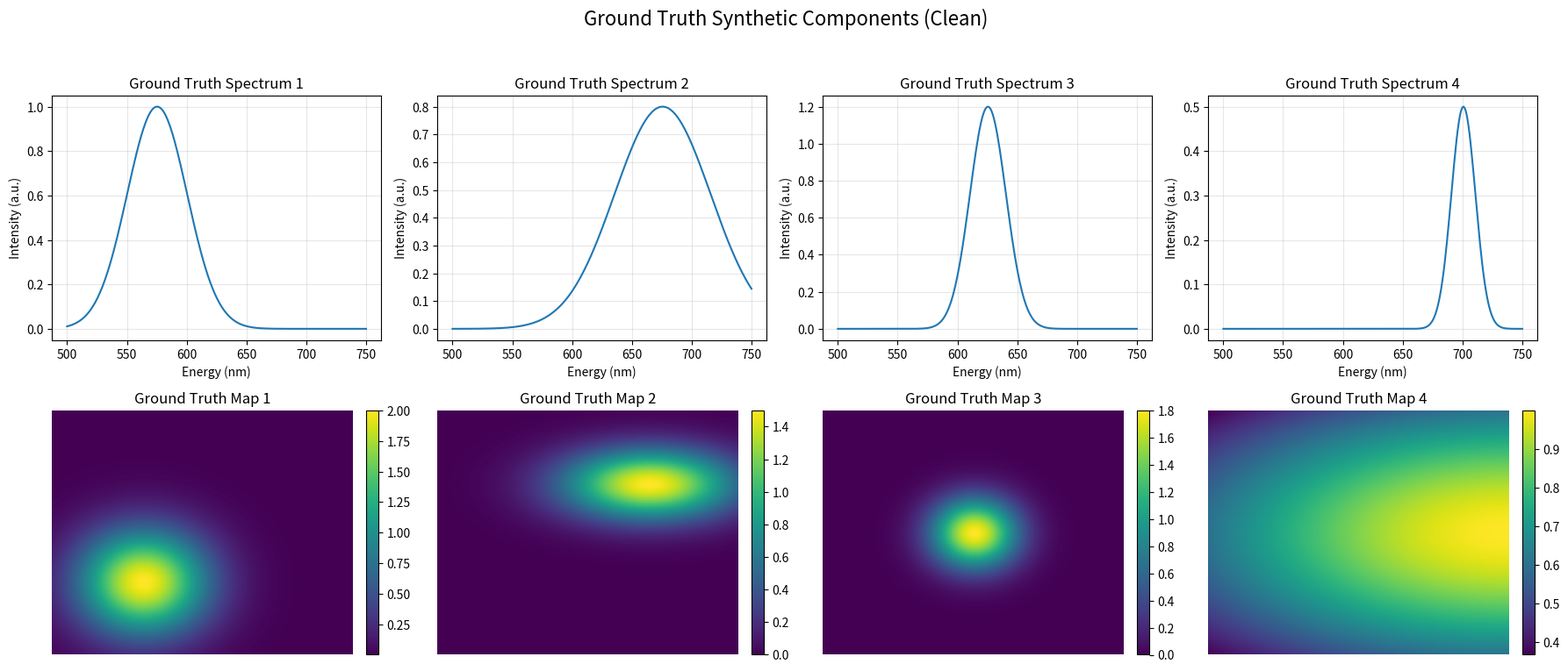

Python code for this plot:
import numpy as np
import os
import logging
import json
import matplotlib.pyplot as plt

# Configure basic logging for the test script
logging.basicConfig(level=logging.INFO, format='%(asctime)s - %(name)s - %(levelname)s - %(message)s')
logger = logging.getLogger(__name__)

def _gaussian(x, amp, center, sigma):
    """Helper for creating 1D Gaussian spectra."""
    return amp * np.exp(-((x - center)**2) / (2 * sigma**2))

def _gaussian_2d(x, y, amp, center_x, center_y, sigma_x, sigma_y):
    """Helper for creating 2D Gaussian spatial maps."""
    return amp * np.exp(
        -(((x - center_x)**2 / (2 * sigma_x**2)) + 
          ((y - center_y)**2 / (2 * sigma_y**2)))
    )
    
def create_synthetic_data(config: dict):
    """
    Creates a configurable "black box" synthetic 3D dataset based on a config dict.
    
    Returns:
        tuple: (
            noisy_data (np.ndarray), 
            spectra_to_plot (list[np.ndarray]), 
            maps_to_plot (list[np.ndarray])
        )
    """
    h = config.get("h", 100)
    w = config.get("w", 100)
    e = config.get("e", 50)
    n_components = config.get("n_components", 2)
    
    logger.info(f"Creating synthetic data ({h}x{w}x{e}) with {n_components} components...")
    
    np.random.seed(42) # For reproducible noise
    
    # 1. Define spectral components (we'll define 4, and use the first n_components)
    spec_channels = np.arange(e)
    
    # --- ADJUSTED SPECTRA PLACEMENT ---
    # Original centers (15, 35, 25, 40) and sigmas (5, 8, 3, 2) were for e=50.
    # We now define them as fractions of the total spectral range 'e'
    # so they scale correctly with any value of 'e'.
    all_spectra = [
        _gaussian(spec_channels, amp=1.0, center=e*0.30, sigma=e*0.10), # Comp 1 (was center=15, sigma=5)
        _gaussian(spec_channels, amp=0.8, center=e*0.70, sigma=e*0.16), # Comp 2 (was center=35, sigma=8)
        _gaussian(spec_channels, amp=1.2, center=e*0.50, sigma=e*0.06), # Comp 3 (was center=25, sigma=3)
        _gaussian(spec_channels, amp=0.5, center=e*0.80, sigma=e*0.04)  # Comp 4 (was center=40, sigma=2)
    ]
    # --- END OF ADJUSTMENT ---
    
    # 2. Define spatial maps (we'll define 4, and use the first n_components)
    y, x = np.indices((h, w))
    all_maps = [
        _gaussian_2d(x, y, amp=2.0, center_x=30, center_y=70, sigma_x=15, sigma_y=15), # Map 1: Bottom-left
        _gaussian_2d(x, y, amp=1.5, center_x=70, center_y=30, sigma_x=20, sigma_y=10), # Map 2: Top-right
        _gaussian_2d(x, y, amp=1.8, center_x=50, center_y=50, sigma_x=10, sigma_y=10), # Map 3: Center
        _gaussian_2d(x, y, amp=1.0, center_x=w, center_y=h/2, sigma_x=w, sigma_y=h/2)  # Map 4: Gradient
    ]
    
    if n_components > len(all_spectra):
        raise ValueError(f"Config n_components ({n_components}) is larger than pre-defined components ({len(all_spectra)})")

    # Get the components we will actually use
    spectra_to_plot = all_spectra[:n_components]
    maps_to_plot = all_maps[:n_components]

    # 3. Create clean data by combining components
    clean_data = np.zeros((h, w, e))
    for i in range(n_components):
        clean_data += maps_to_plot[i][..., np.newaxis] * spectra_to_plot[i]
    
    data = clean_data
    
    # 4. Add noise based on config
    
    if config.get("add_background_noise", True):
        level = config.get("background_level", 0.1)
        background_noise = np.random.rand(h, w, e) * level
        data += background_noise
        logger.info(f"Added background noise (level={level})")

    if config.get("add_gaussian_noise", True):
        level = config.get("gaussian_level", 0.05)
        gaussian_noise = np.random.normal(0, level, (h, w, e))
        data += gaussian_noise
        logger.info(f"Added Gaussian noise (level={level})")

    # 5. Add "bad" negative noise region (to be clipped)
    if config.get("add_negative_noise", True):
        level = config.get("negative_level", -0.5)
        data[10:20, 10:20, :] = level + np.random.normal(0, 0.05, (10, 10, e))
        logger.info(f"Added negative noise region (level={level})")

    # 6. Add "cosmic ray" spikes (to be despiked)
    if config.get("add_spikes", True):
        n_spikes = config.get("n_spikes", 10)
        intensity = config.get("spike_intensity", 800.0)
        for _ in range(n_spikes):
            spike_h, spike_w, spike_e = np.random.randint(0, h), np.random.randint(0, w), np.random.randint(0, e)
            data[spike_h, spike_w, spike_e] = np.random.uniform(intensity, intensity + 200.0)
        logger.info(f"Added {n_spikes} spikes (intensity ~{intensity})")

    
    logger.info(f"Realistic synthetic data created: Min={np.min(data):.2f}, Max={np.max(data):.2f}, Mean={np.mean(data):.2f}")
    return data, spectra_to_plot, maps_to_plot

def _save_ground_truth_plot(spectra: list, maps: list, filename: str, energy_range: dict = None):
    """Saves a plot of the clean, ground-truth components."""
    try:
        n_components = len(spectra)
        if n_components == 0:
            logger.warning("No ground truth components to plot.")
            return

        fig, axes = plt.subplots(2, n_components, figsize=(n_components * 4.5, 8), squeeze=False)
        fig.suptitle("Ground Truth Synthetic Components (Clean)", fontsize=16)

        # Create X-axis (Energy or Channels)
        e = spectra[0].shape[0]
        x_axis = np.arange(e)
        x_label = f"Channel (0-{e-1})"
        if energy_range:
            start = energy_range.get("start", 0)
            end = energy_range.get("end", e-1)
            units = energy_range.get("units", "a.u.")
            x_axis = np.linspace(start, end, e)
            x_label = f"Energy ({units})"
        
        for i in range(n_components):
            # Plot spectrum
            ax_spec = axes[0, i]
            ax_spec.plot(x_axis, spectra[i], label=f"GT Comp {i+1}")
            ax_spec.set_title(f"Ground Truth Spectrum {i+1}")
            ax_spec.set_xlabel(x_label)
            ax_spec.set_ylabel("Intensity (a.u.)")
            ax_spec.grid(True, alpha=0.3)
            
            # Plot map
            ax_map = axes[1, i]
            im = ax_map.imshow(maps[i], aspect='auto')
            ax_map.set_title(f"Ground Truth Map {i+1}")
            ax_map.axis('off')
            plt.colorbar(im, ax=ax_map, fraction=0.046, pad=0.04)

        plt.tight_layout(rect=[0, 0.03, 1, 0.95])
        plt.savefig(filename)
        plt.close(fig)
        logger.info(f"Successfully saved ground truth plot to: {filename}")

    except Exception as e:
        logger.error(f"Failed to save ground truth plot: {e}", exc_info=True)


def convert_sets_to_lists(obj):
    """
    Recursively traverses a dictionary or list, converting any sets to lists.
    This makes the object JSON serializable.
    """
    if isinstance(obj, set):
        return list(obj)
    if isinstance(obj, dict):
        return {key: convert_sets_to_lists(value) for key, value in obj.items()}
    if isinstance(obj, list):
        return [convert_sets_to_lists(element) for element in obj]
    return obj

def main():
    """
    Generates and saves the synthetic data and its corresponding metadata.
    """
    
    print("--- Generating Synthetic Hyperspectral Dataset ---")

    # --- THIS IS YOUR NEW CONTROL PANEL ---
    DATA_CONFIG = {
        "h": 100,
        "w": 100,
        "e": 256,
        "n_components": 4,
        "add_background_noise": False,
        "background_level": 0.1,
        "add_gaussian_noise": False,
        "gaussian_level": 0.05,
        "add_negative_noise": False,
        "negative_level": -0.5,
        "add_spikes": False,
        "n_spikes": 50,
        "spike_intensity": 1500.0
    }
    # ------------------------------------

    # 1. Create data and ground truth components
    data, gt_spectra, gt_maps = create_synthetic_data(DATA_CONFIG)
    
    # 2. Dynamically create the description for the metadata
    description_parts = [
        f"Synthetic data with {DATA_CONFIG['n_components']} overlapping spectral components."
    ]
    if DATA_CONFIG.get("add_spikes", False):
        description_parts.append("Contains high-intensity spikes.")
    if DATA_CONFIG.get("add_negative_noise", False):
        description_parts.append("Contains negative noise.")
    if DATA_CONFIG.get("add_background_noise", False):
        description_parts.append("Contains a low-signal background.")
    
    system_info = {
        "experiment_type": "Spectroscopy",
        "experiment": {"technique": "PL Map"},
        "sample": {"material": "Test Material"},
        "energy_range": {
            "start": 500,
            "end": 750,
            "units": "nm",
        }
    }
    
    # 3. Define output filenames and directory
    output_dir = "data"
    os.makedirs(output_dir, exist_ok=True)
    
    data_filename = os.path.join(output_dir, "synthetic_hspy_data.npy")
    meta_filename = os.path.join(output_dir, "synthetic_hspy_data.json")
    gt_plot_filename = os.path.join(output_dir, "synthetic_ground_truth.png")
    
    # 4. Save the data as .npy
    try:
        np.save(data_filename, data)
        logger.info(f"Successfully saved synthetic data to: {data_filename}")
    except Exception as e:
        logger.error(f"Failed to save data file: {e}", exc_info=True)
        return

    # 5. Save the metadata as .json
    try:
        # Clean the dictionary of any sets before saving
        cleaned_system_info = convert_sets_to_lists(system_info)
        
        with open(meta_filename, 'w') as f:
            json.dump(cleaned_system_info, f, indent=4)
        logger.info(f"Successfully saved metadata to: {meta_filename}")
    except Exception as e:
        logger.error(f"Failed to save metadata file: {e}", exc_info=True)
        return
    
    # 6. Save the ground truth plot
    try:
        _save_ground_truth_plot(gt_spectra, gt_maps, gt_plot_filename, system_info.get("energy_range"))
    except Exception as e:
        logger.error(f"Failed to save ground truth plot: {e}", exc_info=True)
        # Don't return here, saving the plot is non-critical
        
    print(f"\nSuccessfully created in '{output_dir}' directory:\n- {os.path.basename(data_filename)}\n- {os.path.basename(meta_filename)}\n- {os.path.basename(gt_plot_filename)}")

if __name__ == "__main__":
    main()
